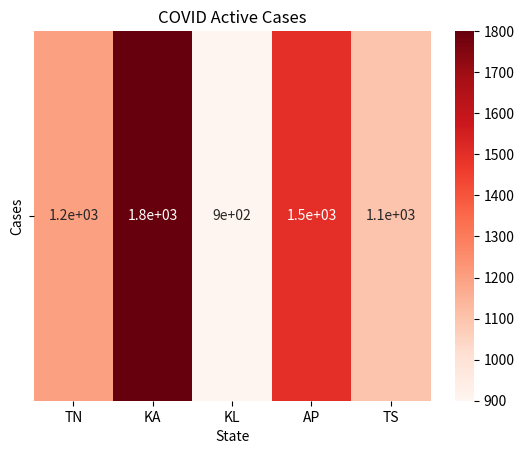

This figure's Python source:
import pandas as pd
import seaborn as sns
import matplotlib.pyplot as plt

data = pd.DataFrame({
'State':['TN','KA','KL','AP','TS'],
'Cases':[1200,1800,900,1500,1100]
})

pivot = data.set_index('State').T

sns.heatmap(pivot,
            annot=True,
            cmap='Reds')

plt.title("COVID Active Cases")

plt.savefig("scenario9.png", dpi=300, bbox_inches="tight")
plt.show()
